Photos from the image-classification dataset "dataset" in the GitHub repository EnzoIkeda/Images_Classifier. Its 5 classes are: baralho, caneta, moeda, pilha, piramide.

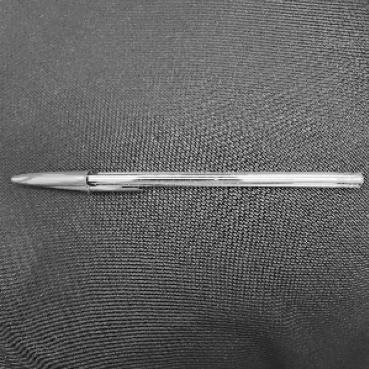
Label: caneta

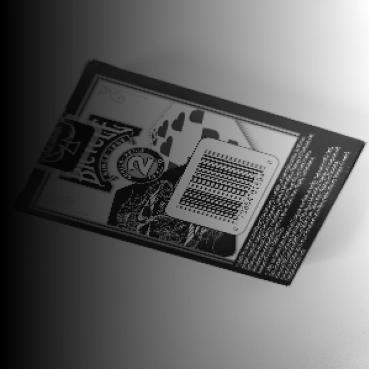
Label: baralho

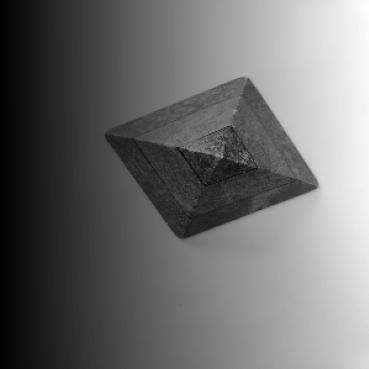
Label: piramide

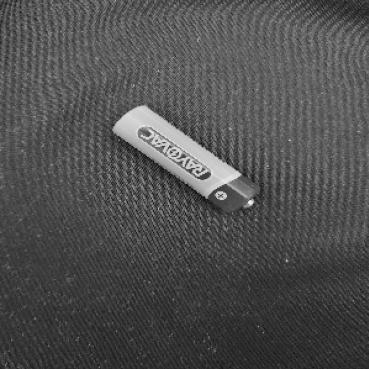
Label: pilha

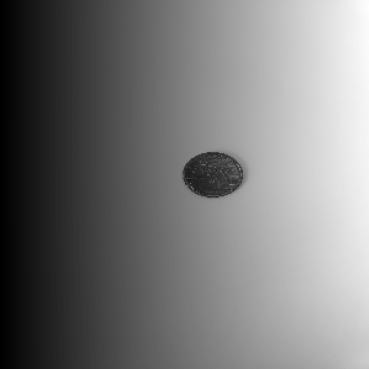
Label: moeda

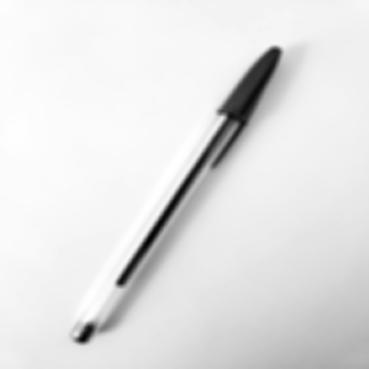
Label: caneta
